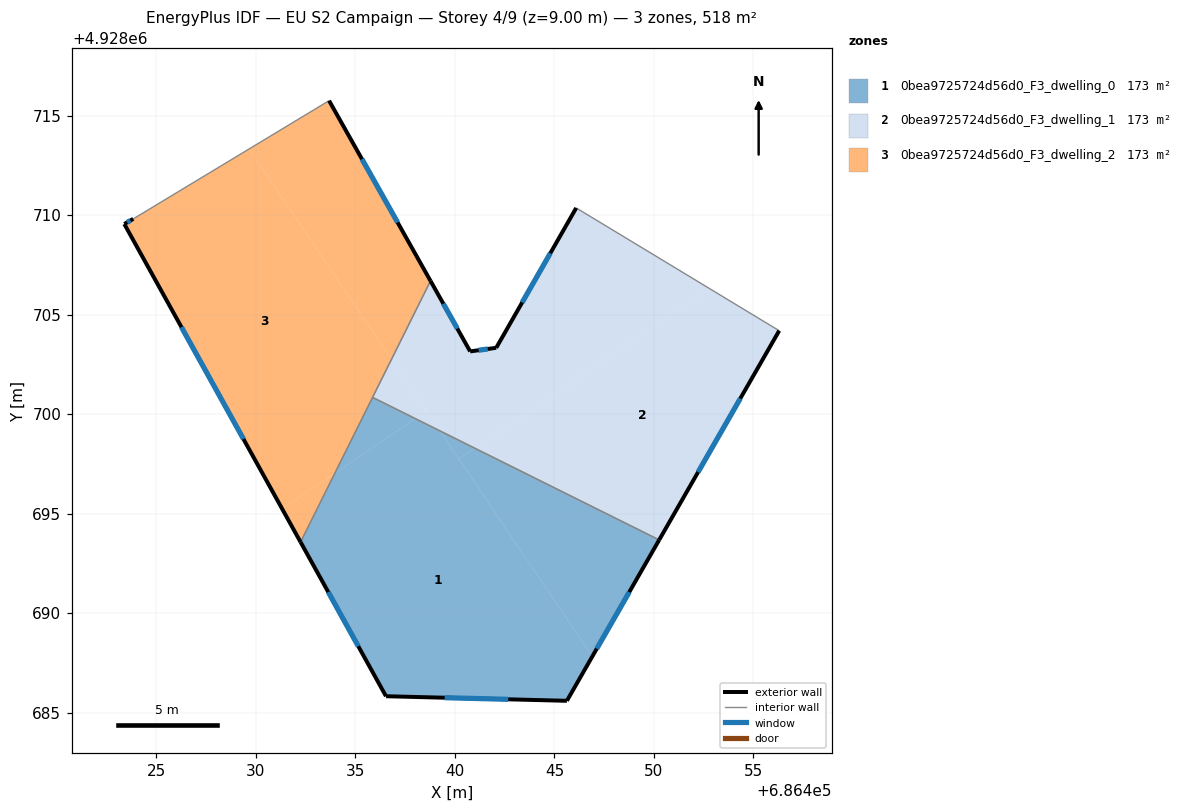
=== STOREY PLAN SPEC (per zone: floor XY polygon, exterior-wall plan segments, windows/doors) ===
zone 1: 0bea9725724d56d0_F3_dwelling_0  (172.6 m²)
  floor: (686445.62, 4928685.59) (686446.90, 4928687.82) (686439.23, 4928699.16) (686438.01, 4928699.77) (686433.97, 4928697.04) (686432.24, 4928693.56) (686436.54, 4928685.82)
  floor: (686446.90, 4928687.82) (686450.26, 4928693.67) (686441.00, 4928698.28) (686440.20, 4928697.74)
  floor: (686438.01, 4928699.77) (686435.86, 4928700.84) (686433.97, 4928697.04)
  floor: (686441.00, 4928698.28) (686439.24, 4928699.16) (686440.20, 4928697.74)
  exterior wall: (686450.26, 4928693.67) – (686445.62, 4928685.59)  [9.3 m]
    window: (686448.76, 4928691.05) – (686447.13, 4928688.21)  [3.5 m²]
  exterior wall: (686445.62, 4928685.59) – (686436.54, 4928685.82)  [9.1 m]
    window: (686442.68, 4928685.66) – (686439.48, 4928685.74)  [3.4 m²]
  exterior wall: (686436.54, 4928685.82) – (686432.24, 4928693.56)  [8.9 m]
    window: (686435.14, 4928688.33) – (686433.63, 4928691.05)  [3.3 m²]
  interior walls: 2
zone 2: 0bea9725724d56d0_F3_dwelling_1  (172.7 m²)
  floor: (686450.26, 4928693.67) (686456.30, 4928704.19) (686452.83, 4928706.28) (686441.00, 4928698.28)
  floor: (686452.83, 4928706.28) (686446.09, 4928710.36) (686442.07, 4928703.33) (686440.77, 4928703.15) (686438.77, 4928706.69) (686436.81, 4928702.75) (686439.24, 4928699.16) (686441.00, 4928698.28)
  floor: (686438.57, 4928700.14) (686436.81, 4928702.75) (686435.86, 4928700.84) (686438.01, 4928699.77)
  floor: (686439.23, 4928699.16) (686438.57, 4928700.14) (686438.01, 4928699.77)
  exterior wall: (686440.77, 4928703.15) – (686442.07, 4928703.33)  [1.3 m]
    window: (686441.19, 4928703.21) – (686441.65, 4928703.27)  [0.5 m²]
  exterior wall: (686442.07, 4928703.33) – (686446.09, 4928710.36)  [8.1 m]
    window: (686443.38, 4928705.61) – (686444.79, 4928708.08)  [3.0 m²]
  exterior wall: (686456.30, 4928704.19) – (686450.26, 4928693.67)  [12.1 m]
    window: (686454.34, 4928700.78) – (686452.22, 4928697.08)  [4.5 m²]
  exterior wall: (686438.77, 4928706.69) – (686440.77, 4928703.15)  [4.1 m]
    window: (686439.42, 4928705.54) – (686440.12, 4928704.30)  [1.5 m²]
  interior walls: 3
zone 3: 0bea9725724d56d0_F3_dwelling_2  (172.7 m²)
  floor: (686436.81, 4928702.75) (686438.77, 4928706.69) (686433.68, 4928715.75) (686429.66, 4928713.32)
  floor: (686433.97, 4928697.04) (686436.81, 4928702.75) (686429.66, 4928713.32) (686423.83, 4928709.81) (686423.39, 4928709.55) (686431.31, 4928695.24)
  floor: (686432.24, 4928693.56) (686433.97, 4928697.04) (686431.31, 4928695.24)
  exterior wall: (686433.68, 4928715.75) – (686438.77, 4928706.69)  [10.4 m]
    window: (686435.33, 4928712.81) – (686437.12, 4928709.63)  [3.9 m²]
  exterior wall: (686432.24, 4928693.56) – (686423.39, 4928709.55)  [18.3 m]
    window: (686429.37, 4928698.74) – (686426.26, 4928704.37)  [6.8 m²]
  exterior wall: (686423.39, 4928709.55) – (686423.83, 4928709.81)  [0.5 m]
    window: (686423.53, 4928709.63) – (686423.69, 4928709.72)  [0.2 m²]
  interior walls: 3

=== DERIVED (storey summary) ===
Building: EU S2 Campaign
Storey: 4 of 9  (floor level z = 9.00 m)
Storey gross floor area: 517.9 m²
Zones on this storey: 3
  - 0bea9725724d56d0_F3_dwelling_0: floor 172.6 m²; exterior wall 27.3 m (81.8 m²); 3 window(s) 10.1 m²; WWR 12.4%
  - 0bea9725724d56d0_F3_dwelling_1: floor 172.7 m²; exterior wall 25.6 m (76.8 m²); 4 window(s) 9.5 m²; WWR 12.4%
  - 0bea9725724d56d0_F3_dwelling_2: floor 172.7 m²; exterior wall 29.2 m (87.6 m²); 3 window(s) 10.8 m²; WWR 12.4%
Zone adjacency (shared interzone walls):
  - 0bea9725724d56d0_F3_dwelling_0 ↔ 0bea9725724d56d0_F3_dwelling_1
  - 0bea9725724d56d0_F3_dwelling_0 ↔ 0bea9725724d56d0_F3_dwelling_2
  - 0bea9725724d56d0_F3_dwelling_1 ↔ 0bea9725724d56d0_F3_dwelling_2